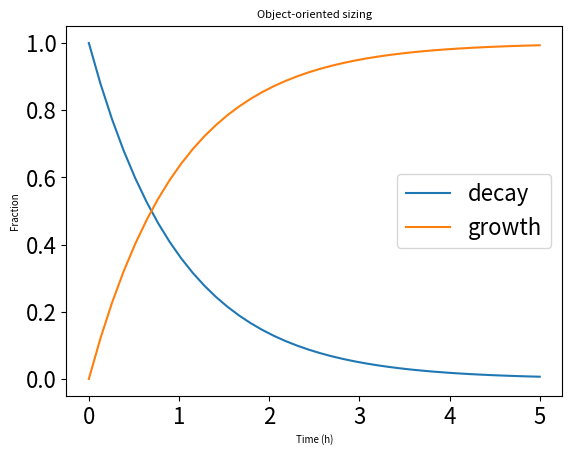

Write the Python code that produced this figure.
import numpy as np
import matplotlib.pyplot as plt

plt.rcParams['font.size'] = 16
x = np.linspace(0, 5, 40)
fig, ax = plt.subplots(figsize=(6.4, 4.8))
ax.plot(x, np.exp(-x), label="decay")
ax.plot(x, 1 - np.exp(-x), label="growth")
ax.set(title="Object-oriented sizing", xlabel="Time (h)", ylabel="Fraction")
ax.title.set_fontsize(8)
ax.xaxis.label.set_fontsize(7)
ax.yaxis.label.set_size(7)
ax.legend()
fig.savefig("oo.png", dpi=300)
